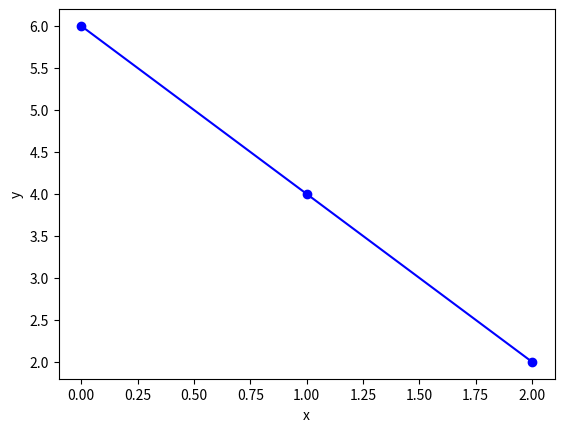

Reproduce this figure in Python. (Note: this script raises an exception after producing the figure.)
import matplotlib.pyplot as plt
import numpy as np

point1 = (0, 6)
point2 = (1, 4)
point3 = (2, 2)

x_values = (point1[0], point2[0], point3[0])
y_values = (point1[1], point2[1], point3[1])

plt.plot(x_values, y_values, 'bo-')

plt.ylabel('y')
plt.xlabel('x')

plt.grid(b=True)
plt.xlim(-10, 10)
plt.ylim(-10, 10)

plt.axhline(color='black', lw=1)
plt.axvline(color='black', lw=1)
plt.show()
